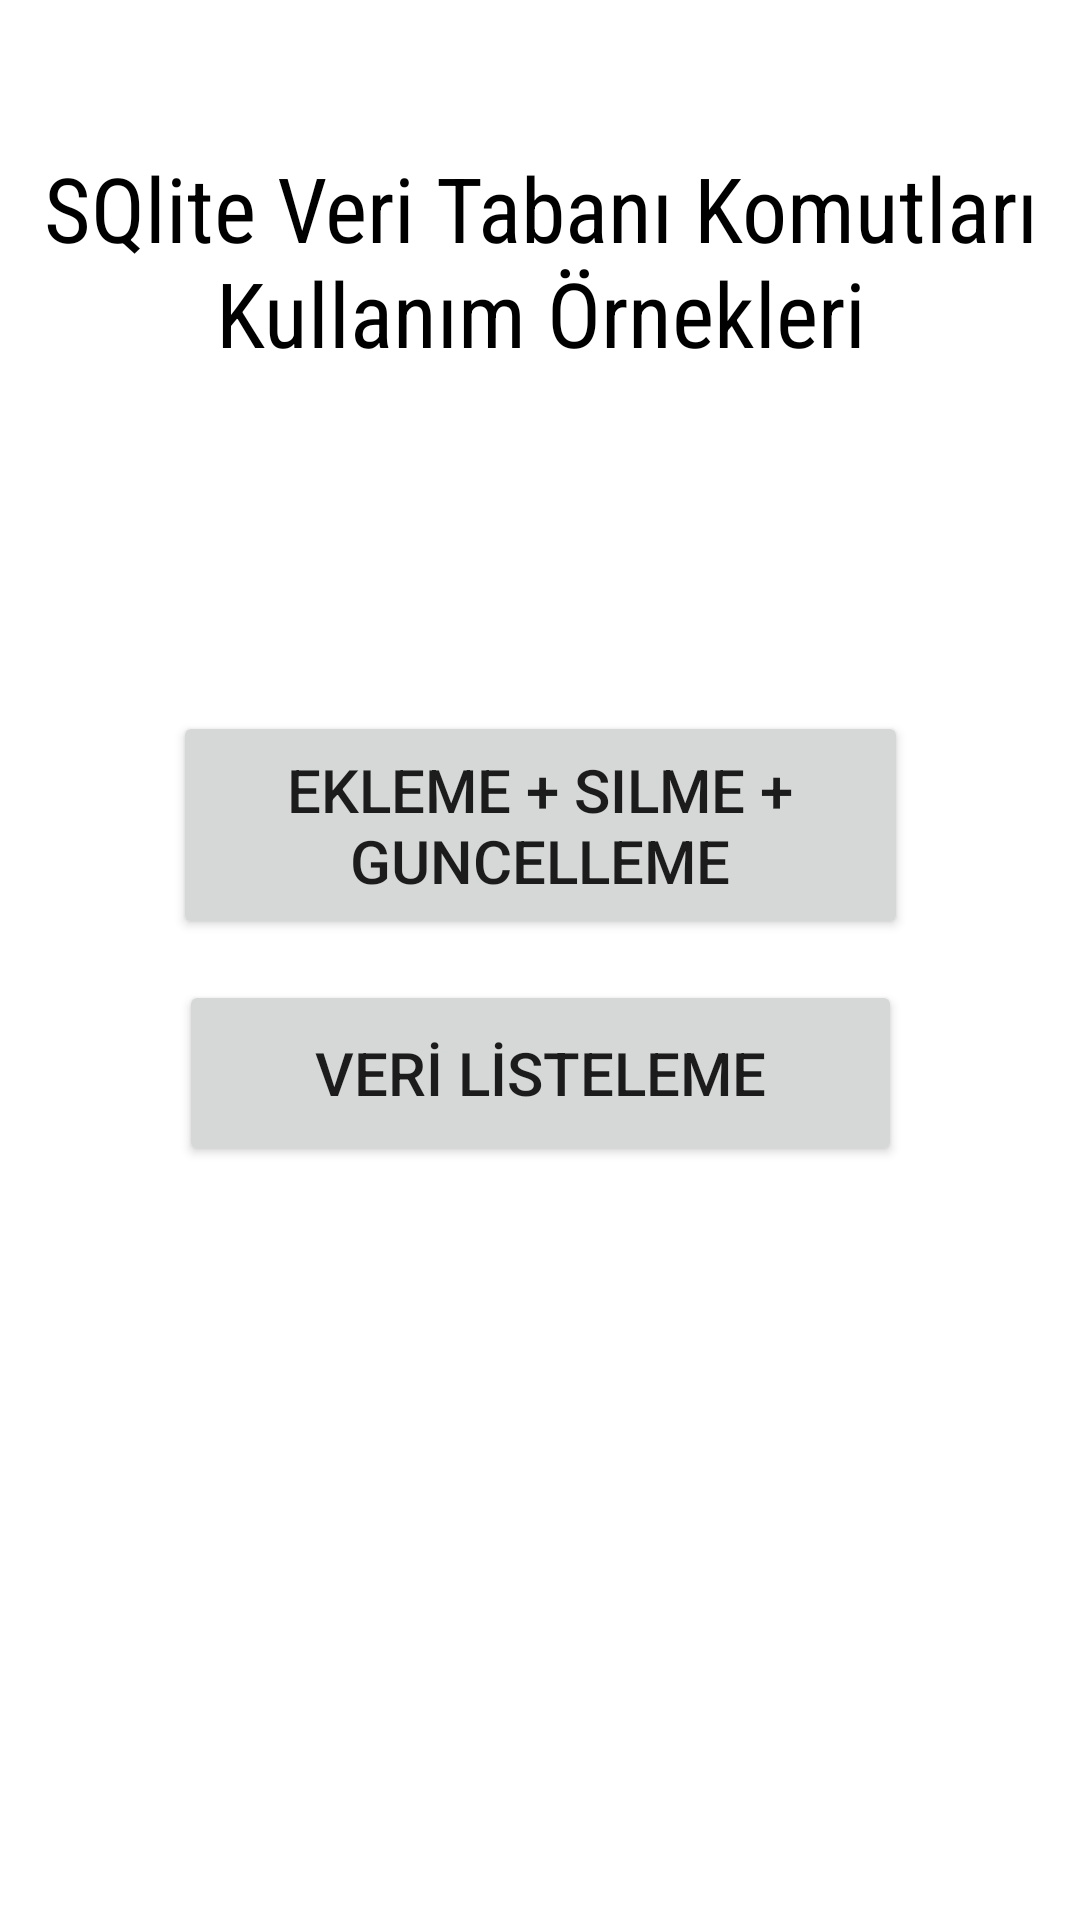

The Android layout XML behind this screen, and the referenced resources:
<!-- AndroidManifest.xml: application theme Theme.DatabaseCommands -->
<!-- res/layout/activity_main.xml -->
<?xml version="1.0" encoding="utf-8"?>
<androidx.constraintlayout.widget.ConstraintLayout xmlns:android="http://schemas.android.com/apk/res/android"
    xmlns:app="http://schemas.android.com/apk/res-auto"
    xmlns:tools="http://schemas.android.com/tools"
    android:layout_width="match_parent"
    android:layout_height="match_parent"
    tools:context=".MainActivity">

    <Button
        android:id="@+id/btnEkleSil"
        android:layout_width="245dp"
        android:layout_height="76dp"
        android:onClick="btnEkleSil"
        android:text="Ekleme + Silme + GUNCELLEME"
        android:textSize="20sp"
        app:layout_constraintBottom_toBottomOf="parent"
        app:layout_constraintEnd_toEndOf="parent"
        app:layout_constraintStart_toStartOf="parent"
        app:layout_constraintTop_toBottomOf="@+id/infoLbl"
        app:layout_constraintVertical_bias="0.256" />

    <Button
        android:id="@+id/btnVeriListele"
        android:layout_width="241dp"
        android:layout_height="62dp"
        android:onClick="btnVeriListele"
        android:text="VERİ LİSTELEME"
        android:textSize="20sp"
        app:layout_constraintBottom_toBottomOf="parent"
        app:layout_constraintEnd_toEndOf="parent"
        app:layout_constraintStart_toStartOf="parent"
        app:layout_constraintTop_toBottomOf="@+id/btnEkleSil"
        app:layout_constraintVertical_bias="0.051" />

    <TextView
        android:id="@+id/infoLbl"
        android:layout_width="wrap_content"
        android:layout_height="wrap_content"
        android:text="SQlite Veri Tabanı Komutları Kullanım Örnekleri"
        android:textSize="30sp"
        android:textAlignment="center"
        android:textColor="@color/black"
        android:fontFamily="sans-serif-condensed"
        app:layout_constraintBottom_toBottomOf="parent"
        app:layout_constraintEnd_toEndOf="parent"
        app:layout_constraintHorizontal_bias="0.498"
        app:layout_constraintStart_toStartOf="parent"
        app:layout_constraintTop_toTopOf="parent"
        app:layout_constraintVertical_bias="0.087" />
</androidx.constraintlayout.widget.ConstraintLayout>
<!-- resources referenced by this layout -->
<resources>
  <style name="Theme.DatabaseCommands" parent="Theme.MaterialComponents.DayNight.DarkActionBar">
          
          <item name="colorPrimary">@color/purple_500</item>
          <item name="colorPrimaryVariant">@color/purple_700</item>
          <item name="colorOnPrimary">@color/white</item>
          
          <item name="colorSecondary">@color/teal_200</item>
          <item name="colorSecondaryVariant">@color/teal_700</item>
          <item name="colorOnSecondary">@color/black</item>
          
          <item name="android:statusBarColor">?attr/colorPrimaryVariant</item>
          
      </style>
  <!-- not gathered from this repository: default colours our renderer supplied (Android Studio template values) -->
  <color name="purple_500">#FF6200EE</color>
  <color name="purple_700">#FF3700B3</color>
  <color name="teal_200">#FF03DAC5</color>
  <color name="teal_700">#FF018786</color>
  <color name="black">#FF000000</color>
  <color name="white">#FFFFFFFF</color>
</resources>
